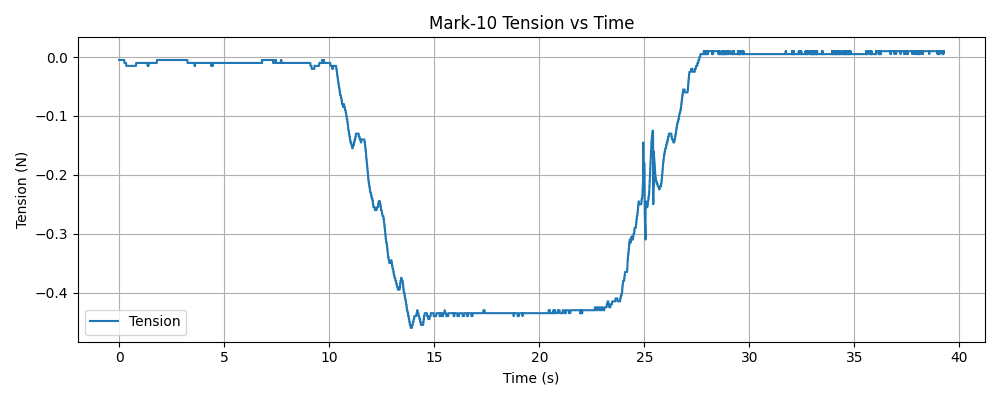

The table this chart was drawn from, first rows:
timestamp, tension (N)
1765416694, -0.005000
1765416694, -0.005000
1765416694, -0.005000
1765416694, -0.005000
1765416694, -0.005000
1765416694, -0.005000
1765416694, -0.005000
1765416694, -0.005000
1765416694, -0.005000
1765416694, -0.005000
1765416694, -0.005000
1765416694, -0.005000
1765416694, -0.005000
1765416694, -0.005000
1765416694, -0.005000
1765416694, -0.005000
1765416694, -0.005000
1765416694, -0.005000
1765416694, -0.005000
1765416694, -0.005000
1765416694, -0.005000
1765416694, -0.005000
1765416694, -0.005000
1765416694, -0.005000
1765416694, -0.005000
1765416694, -0.005000
1765416694, -0.005000
1765416694, -0.005000
1765416694, -0.005000
1765416694, -0.005000
1765416694, -0.005000
1765416694, -0.005000
1765416694, -0.005000
1765416694, -0.005000
1765416694, -0.005000
1765416694, -0.005000
1765416694, -0.005000
1765416694, -0.005000
1765416694, -0.005000
1765416694, -0.005000
1765416694, -0.005000
1765416694, -0.005000
1765416694, -0.005000
1765416694, -0.005000
1765416694, -0.005000
1765416694, -0.005000
1765416694, -0.005000
1765416694, -0.005000
1765416694, -0.005000
1765416694, -0.005000
1765416694, -0.005000
1765416694, -0.005000
1765416694, -0.005000
1765416694, -0.005000
1765416694, -0.005000
1765416694, -0.005000
1765416694, -0.005000
1765416694, -0.005000
1765416694, -0.005000
1765416694, -0.005000
... 12,249 more rows
